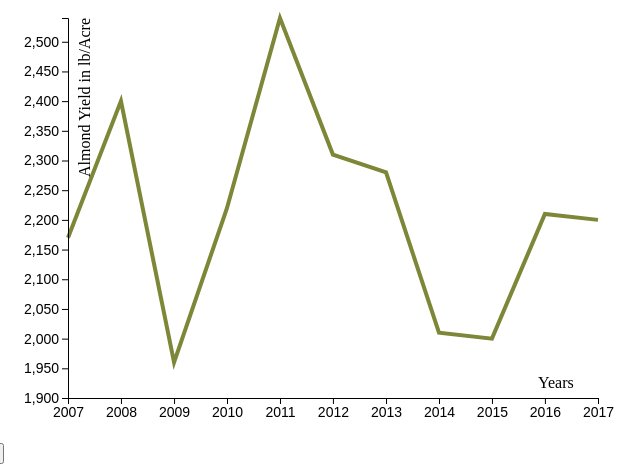
D3 v4 page, settled after 360 driven frames (6 s of simulated time); the page loaded 1 data file(s).


// ── app2.js
// Define SVG area dimensions
var svgWidth = 650;
var svgHeight = 500;

// Define the chart's margins as an object
var margin = {
  top: 60,
  right: 60,
  bottom: 60,
  left: 60
};

// Define dimensions of the chart area
var chartWidth = svgWidth - margin.left - margin.right;
var chartHeight = svgHeight - margin.top - margin.bottom;

// Select body, append SVG area to it, and set its dimensions
var svg = d3.select("body")
  .append("svg")
  .attr("width", svgWidth)
  .attr("height", svgHeight);


// Append a group area, then set its margins
var chartGroup = svg.append("g")
  .attr("transform", `translate(${margin.left}, ${margin.top})`);

// Configure a parseTime function which will return a new Date object from a string
var parseTime = d3.timeParse("%Y");

// Load data from csv
d3.csv("almonds.csv", function(error, data) {

  // Throw an error if one occurs
  if (error) throw error;

  // Print the bbdata
  console.log(data);

  // Format the date and cast the acres harvested value to a number
  data.forEach(function(d) {
    d.Year = parseTime(d.Year);
    d.Value = +d.Value;
  });

  // Configure a time scale with a range between 0 and the chartWidth
  // Set the domain for the xTimeScale function
  // d3.extent returns an array containing the min and max values for the property specified
  var xTimeScale = d3.scaleTime()
    .range([0, chartWidth])
    .domain(d3.extent(data, d => d.Year));

  // Configure a linear scale with a range between the chartHeight and 0
  // Set the domain for the xLinearScale function
  var yLinearScale = d3.scaleLinear()
    .range([chartHeight, 0])
    .domain([1900, d3.max(data, d => d.Value)]);

  // Create two new functions passing the scales in as arguments
  // These will be used to create the chart's axes
  var bottomAxis = d3.axisBottom(xTimeScale);
  var leftAxis = d3.axisLeft(yLinearScale);


  svg.append("text")
    .attr("text-anchor", "center")
    .attr("x", chartWidth)
    .attr("y", chartHeight + margin.top - 10)
    .text("Years");
  svg.append("text")
    .attr("text-anchor", "end")
    .attr("transform", "rotate(-90)")
    .attr("y", margin.left+22)
    .attr("x", -margin.top)
    .text("Almond Yield in lb/Acre")

  // Configure a drawLine function which will use our scales to plot the line's points
  var drawLine = d3
    .line()
    .x(d => xTimeScale(d.Year))
    .y(d => yLinearScale(d.Value));

  // Append an SVG path and plot its points using the line function
  chartGroup.append("path")
    // The drawLine function returns the instructions for creating the line for bbdata
    .attr("d", drawLine(data))
    .classed("line", true);

  // Append an SVG group element to the SVG area, create the left axis inside of it
  chartGroup.append("g")
    .classed("axis", true)
    .call(leftAxis);
    
    

  // Append an SVG group element to the SVG area, create the bottom axis inside of it
  // Translate the bottom axis to the bottom of the page
  chartGroup.append("g")
    .classed("axis", true)
    .attr("transform", "translate(0, " + chartHeight + ")")
    .call(bottomAxis);
  
   
    reverseData = data;
    reverseData.reverse()
      // Start Animation on Click
      d3.select("#start").on("click", function() {
        var path = chartGroup.append("path")
            .datum(reverseData)
            .attr("class", "line")
            .attr("d", drawLine);

  // Variable to Hold Total Length
  var totalLength = path.node().getTotalLength();

	// Set Properties of Dash Array and Dash Offset and initiate Transition
	path
		.attr("stroke-dasharray", totalLength + " " + totalLength)
		.attr("stroke-dashoffset", totalLength)
	.transition() // Call Transition Method
		.duration(4000) // Set Duration timing (ms)
		.ease(d3.easeLinear) // Set Easing option
		.attr("stroke-dashoffset", 0); // Set final value of dash-offset for transition
});
});

// Reset Animation
d3.select("#reset").on("click", function() {
	d3.select(".line").remove();
});

### data: almonds.csv
Year, Data Item, Value
2017, ALMONDS, UTILIZED, SHELLED - YIELD, MEAS…, 2200
2016, ALMONDS, UTILIZED, SHELLED - YIELD, MEAS…, 2210
2015, ALMONDS, UTILIZED, SHELLED - YIELD, MEAS…, 2000
2014, ALMONDS, UTILIZED, SHELLED - YIELD, MEAS…, 2010
2013, ALMONDS, UTILIZED, SHELLED - YIELD, MEAS…, 2280
2012, ALMONDS, UTILIZED, SHELLED - YIELD, MEAS…, 2310
2011, ALMONDS, UTILIZED, SHELLED - YIELD, MEAS…, 2540
2010, ALMONDS, UTILIZED, SHELLED - YIELD, MEAS…, 2220
2009, ALMONDS, UTILIZED, SHELLED - YIELD, MEAS…, 1960
2008, ALMONDS, UTILIZED, SHELLED - YIELD, MEAS…, 2400
2007, ALMONDS, UTILIZED, SHELLED - YIELD, MEAS…, 2170